9-way image classification set "Lemon_Dataset" from GitHub (pearlispearl/DeepLearning-Group2-LemonLeafDisease); label vocabulary: anthracnose, bacterial blight, citrus canker, curl virus, deficiency leaf, dry leaf, healthy leaf, sooty mould, spider mites.

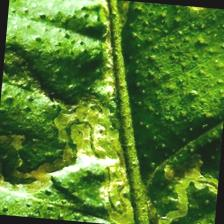
Label: deficiency leaf

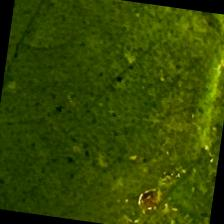
Label: sooty mould

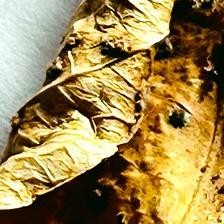
Label: dry leaf

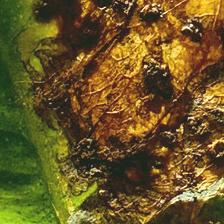
Label: citrus canker

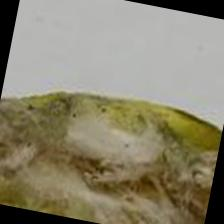
Label: spider mites

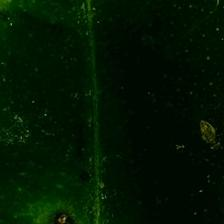
Label: anthracnose
